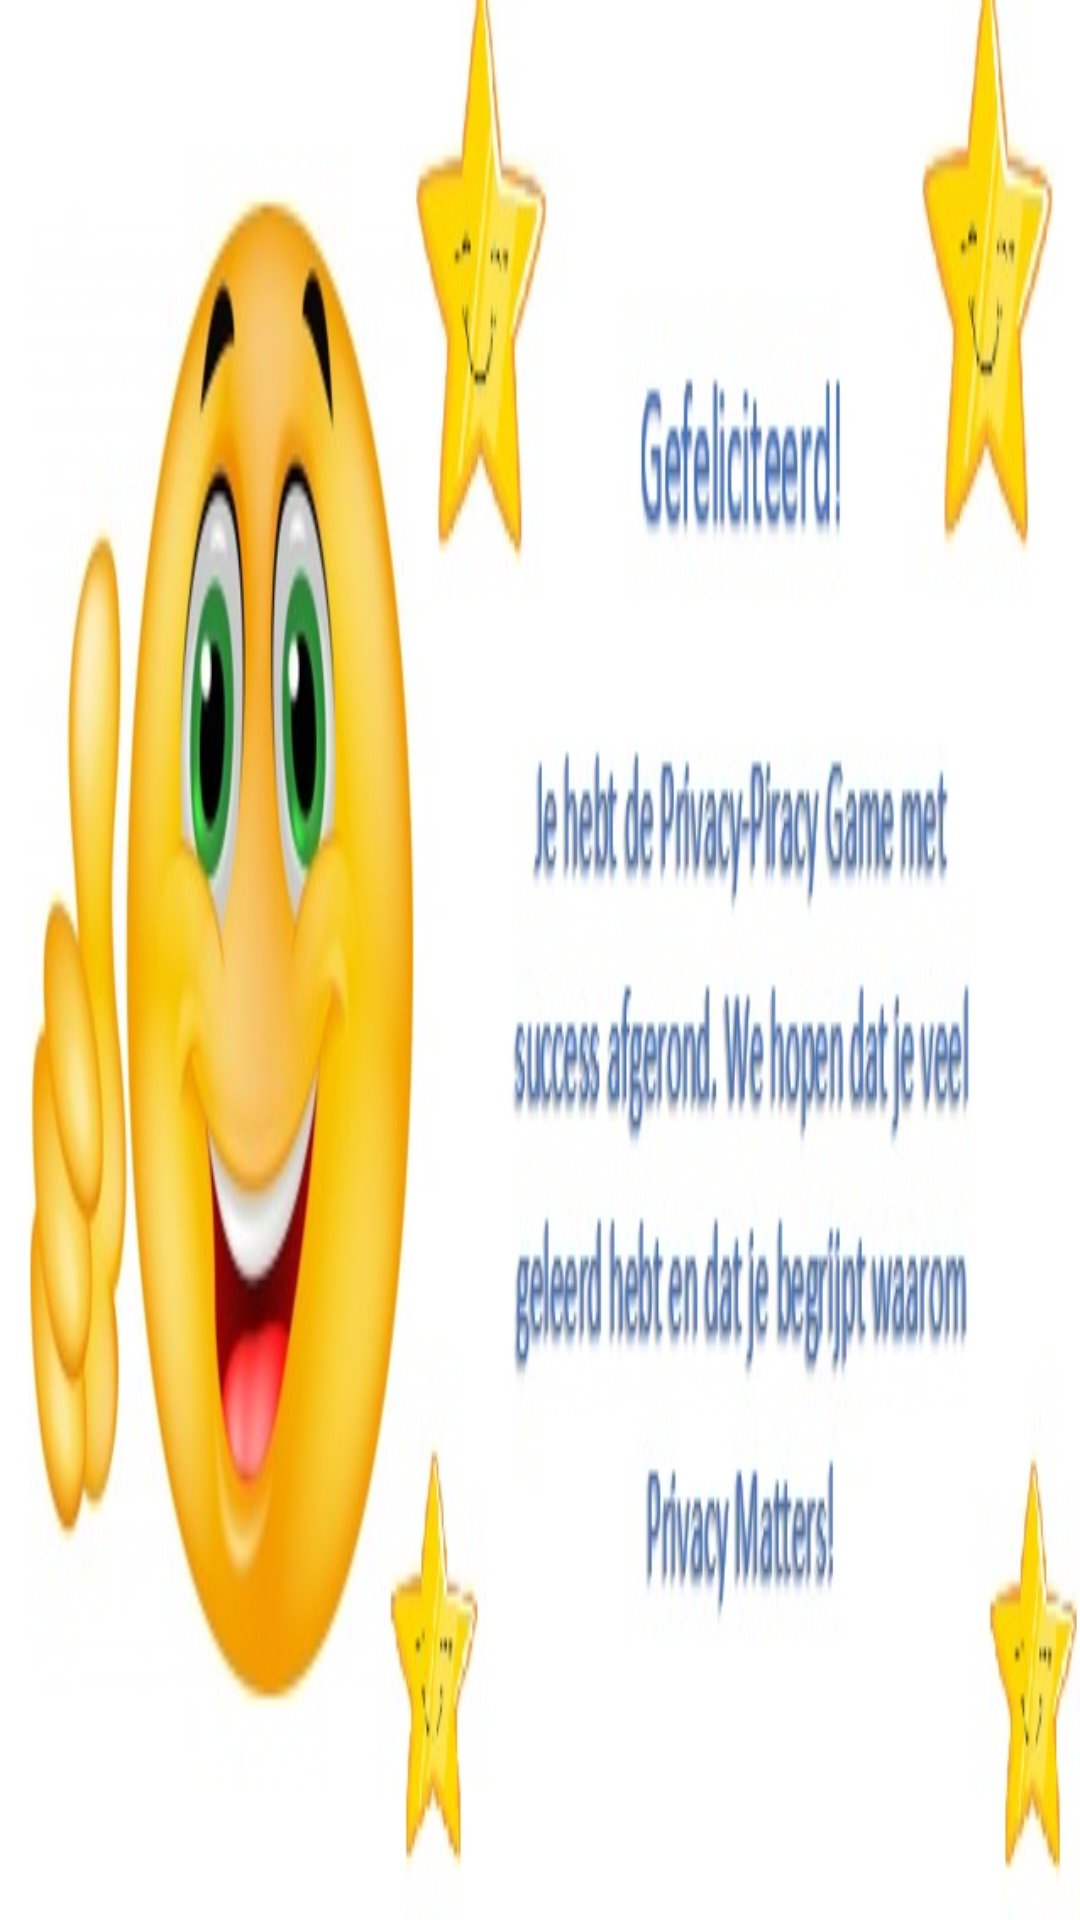

This screen was rendered from an Android layout file. Write that file and the resources it references.
<!-- AndroidManifest.xml: application theme AppTheme -->
<!-- res/layout/ending_view.xml -->
<?xml version="1.0" encoding="utf-8"?>
<LinearLayout xmlns:android="http://schemas.android.com/apk/res/android"
    android:orientation="vertical" android:layout_width="match_parent"
    android:layout_height="match_parent"
    android:background="@drawable/greatending">
</LinearLayout>
<!-- resources referenced by this layout -->
<resources>
  <!-- drawable greatending: jpg bitmap (drawable, 56211 bytes) -->
  <style name="AppTheme" parent="Theme.AppCompat.Light.DarkActionBar">
          
          <item name="colorPrimary">@color/colorPrimary</item>
          <item name="colorPrimaryDark">@color/colorPrimaryDark</item>
          <item name="colorAccent">@color/colorAccent</item>
      </style>
  <color name="colorPrimary">#3F51B5</color>
  <color name="colorPrimaryDark">#303F9F</color>
  <color name="colorAccent">#FF4081</color>
</resources>
